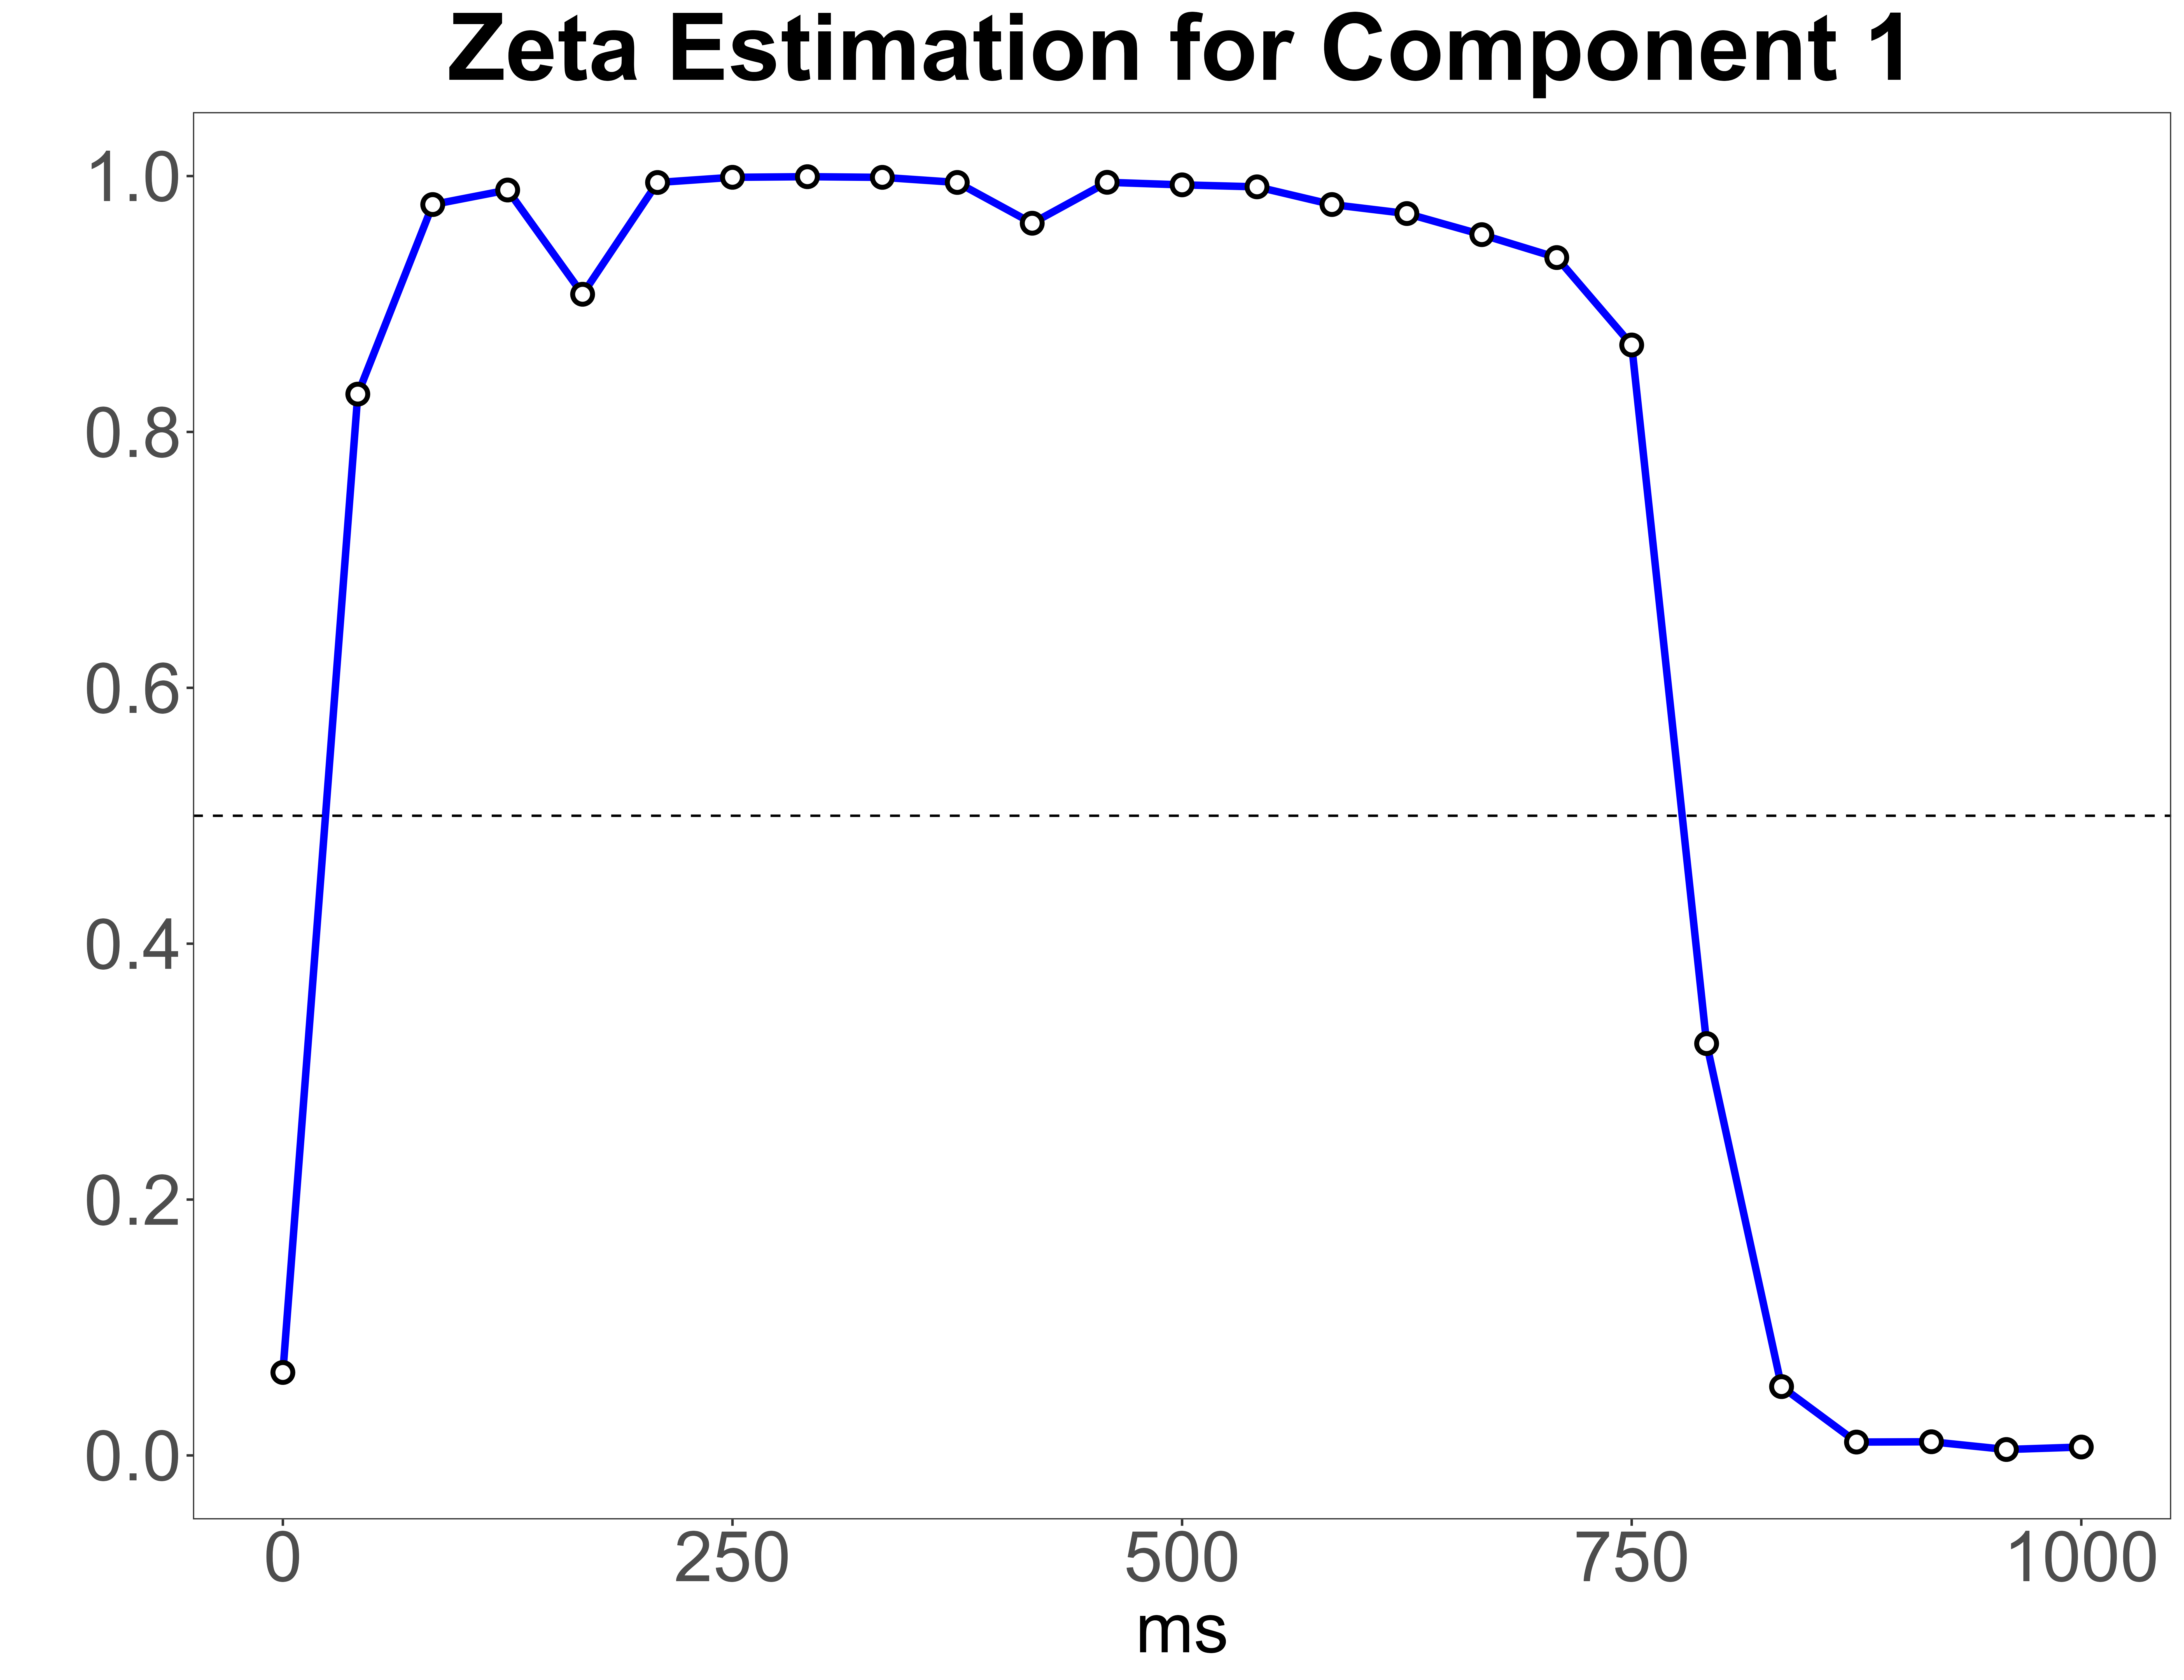

The table this chart was drawn from, first rows:
Time, Zeta_mean, Zeta_min, Zeta_max, Channel
0.0, 0.06484, -0.3177, 0.4474, Channel 1
41.67, 0.8296, 0.2187, 1.44, Channel 1
83.33, 0.9777, 0.8456, 1.11, Channel 1
125.0, 0.9891, 0.9162, 1.062, Channel 1
166.7, 0.9076, 0.4398, 1.375, Channel 1
208.3, 0.995, 0.9633, 1.027, Channel 1
250.0, 0.999, 0.9911, 1.007, Channel 1
291.7, 0.9995, 0.995, 1.004, Channel 1
333.3, 0.999, 0.9905, 1.007, Channel 1
375.0, 0.995, 0.9619, 1.028, Channel 1
416.7, 0.9631, 0.6661, 1.26, Channel 1
458.3, 0.9951, 0.9631, 1.027, Channel 1
500.0, 0.9931, 0.9507, 1.036, Channel 1
541.7, 0.9916, 0.931, 1.052, Channel 1
583.3, 0.9777, 0.7384, 1.217, Channel 1
625.0, 0.9707, 0.684, 1.257, Channel 1
666.7, 0.9542, 0.6392, 1.269, Channel 1
708.3, 0.9363, 0.5758, 1.297, Channel 1
750.0, 0.868, 0.288, 1.448, Channel 1
791.7, 0.3219, -0.4965, 1.14, Channel 1
833.3, 0.05378, -0.3166, 0.4242, Channel 1
875.0, 0.01045, -0.1184, 0.1393, Channel 1
916.7, 0.01068, -0.1379, 0.1593, Channel 1
958.3, 0.004626, -0.07199, 0.08124, Channel 1
1000, 0.006559, -0.1079, 0.121, Channel 1
